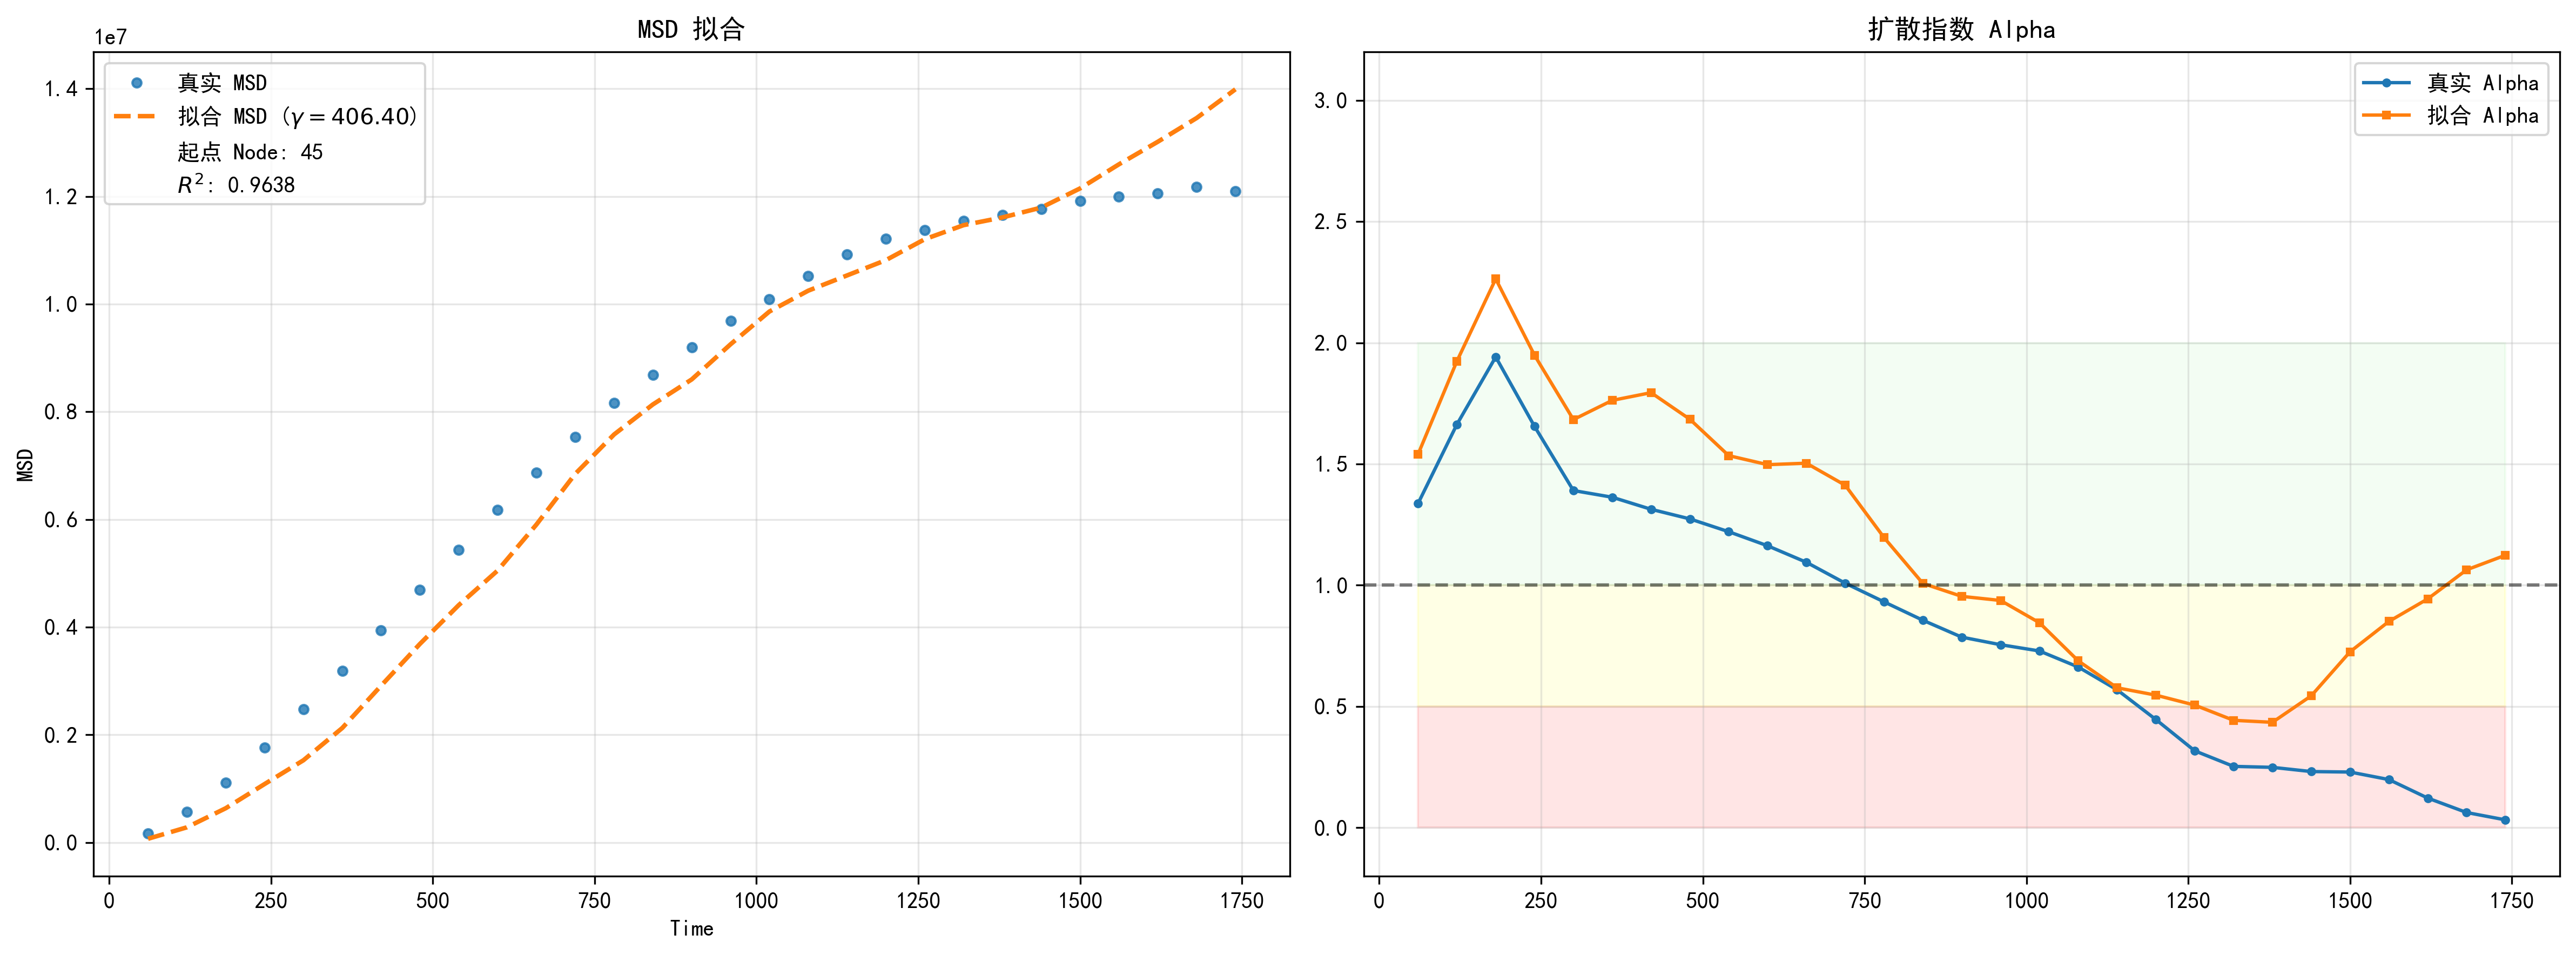

The data file committed next to this chart (first rows):
Time, Real_MSD, Real_Alpha, Fit_MSD, Fit_Alpha
60, 168601, 1.337, 69143, 1.54
120, 572118, 1.663, 281576, 1.924
180, 1113989, 1.942, 635983, 2.263
240, 1765776, 1.655, 1084851, 1.948
300, 2473833, 1.391, 1526598, 1.683
360, 3186464, 1.363, 2125701, 1.762
420, 3939789, 1.313, 2911008, 1.794
480, 4686961, 1.274, 3687502, 1.685
540, 5431309, 1.221, 4408489, 1.535
600, 6172126, 1.163, 5049710, 1.497
660, 6865722, 1.095, 5904302, 1.503
720, 7531367, 1.008, 6846058, 1.412
780, 8159891, 0.9315, 7577798, 1.196
840, 8682725, 0.8556, 8135821, 1.007
900, 9200085, 0.786, 8600471, 0.9542
960, 9685390, 0.7548, 9253187, 0.9373
1020, 10089066, 0.729, 9861464, 0.8455
1080, 10521209, 0.6628, 10248307, 0.6883
1140, 10922186, 0.5689, 10531994, 0.5772
1200, 11210074, 0.4461, 10815974, 0.5468
1260, 11372794, 0.3171, 11204229, 0.5057
1320, 11540775, 0.253, 11465359, 0.443
1380, 11655978, 0.249, 11608546, 0.4347
1440, 11767417, 0.2317, 11791828, 0.5441
1500, 11912156, 0.2297, 12147945, 0.7258
1560, 11997793, 0.1986, 12595204, 0.8509
1620, 12055962, 0.1222, 13013807, 0.9439
1680, 12176616, 0.06276, 13454682, 1.064
1740, 12097749, 0.03244, 13988819, 1.124
